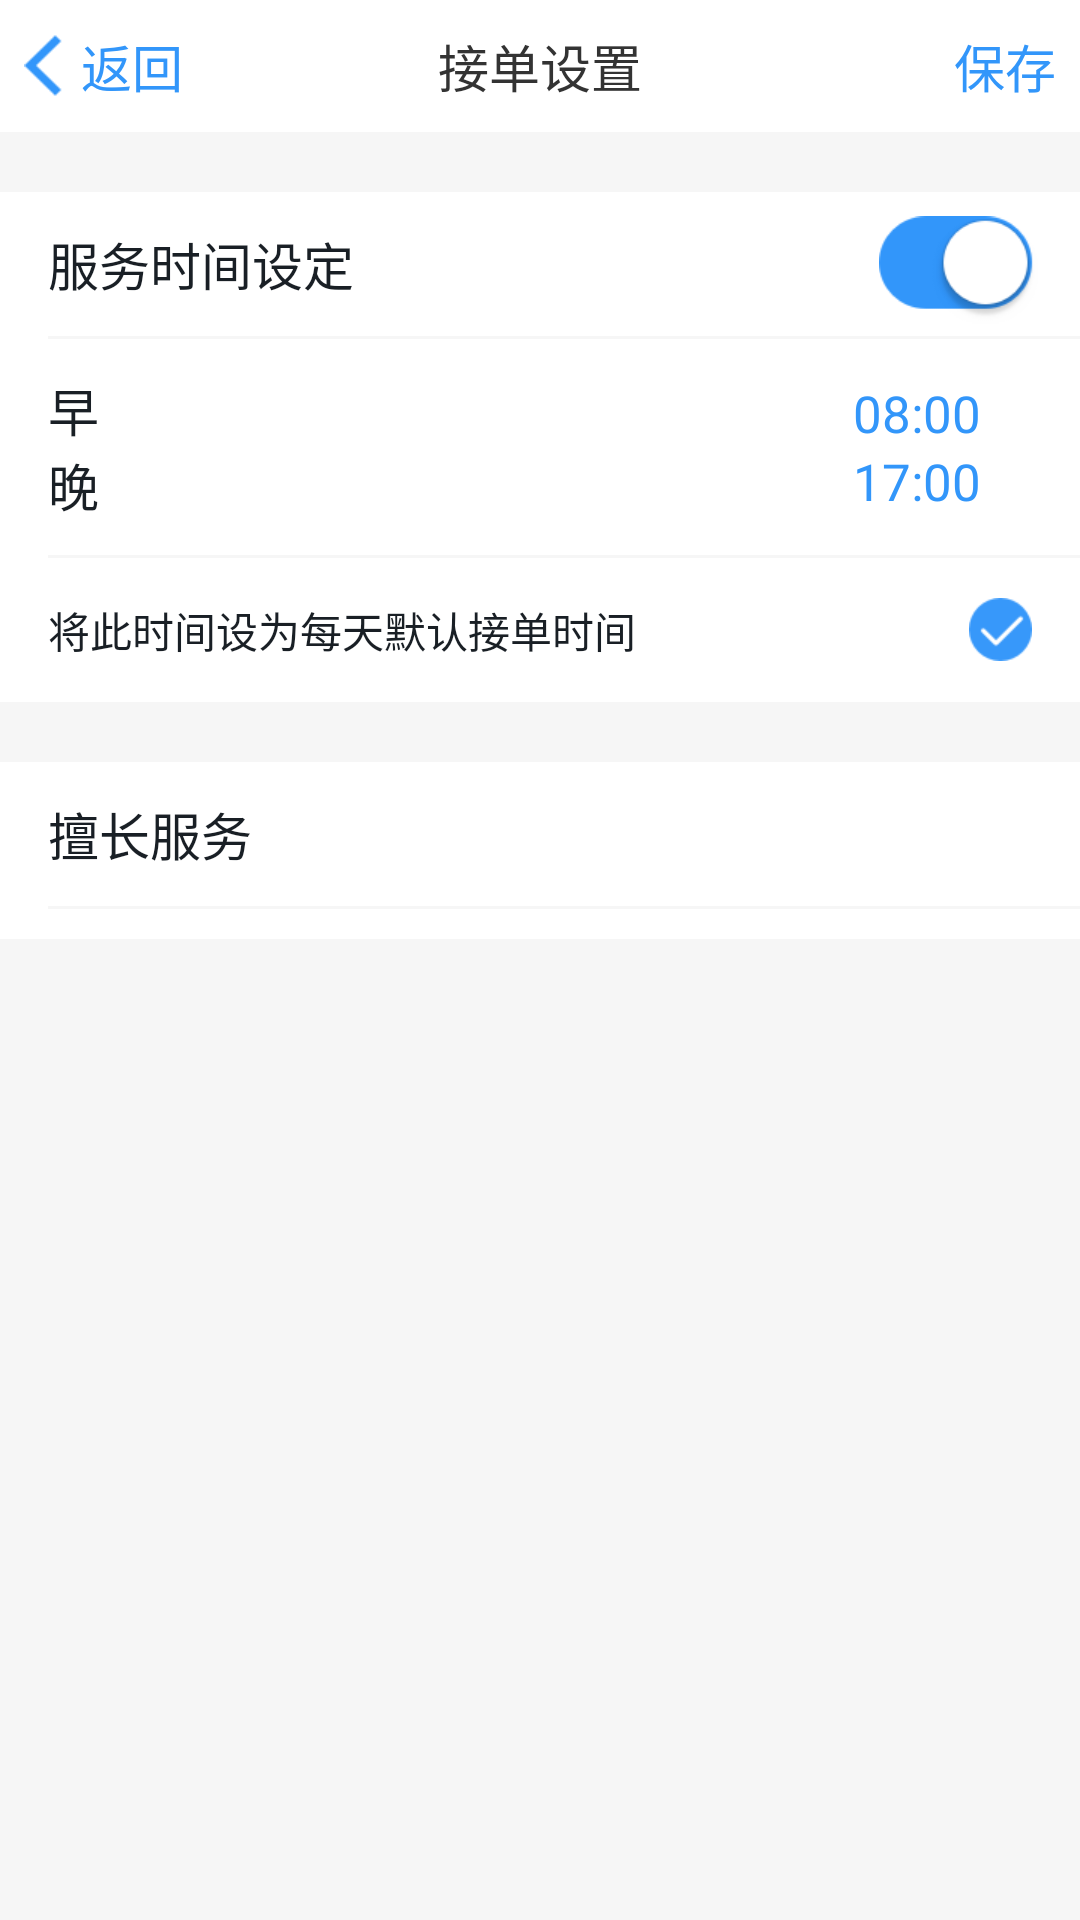

Write the Android layout XML for this screen, with the resource values it uses.
<!-- AndroidManifest.xml: application theme AppTheme -->
<!-- res/layout/activity_jiedan_set.xml -->
<?xml version="1.0" encoding="utf-8"?>
<LinearLayout xmlns:android="http://schemas.android.com/apk/res/android"
    xmlns:app="http://schemas.android.com/apk/res-auto"
    xmlns:tools="http://schemas.android.com/tools"
    android:layout_width="match_parent"
    android:layout_height="match_parent"
    android:orientation="vertical"
    android:background="@color/line"
    tools:context="com.jingna.xssworkerapp.pages.JiedanSetActivity">

    <RelativeLayout
        style="@style/rl_top_bar">

        <RelativeLayout
            android:id="@+id/rl_back"
            android:layout_width="69dp"
            android:layout_height="match_parent">

            <LinearLayout
                android:layout_centerInParent="true"
                android:orientation="horizontal"
                android:layout_width="wrap_content"
                android:layout_height="wrap_content">

                <ImageView
                    android:layout_gravity="center_vertical"
                    android:src="@mipmap/back_blue"
                    android:layout_width="13dp"
                    android:layout_height="21dp" />

                <TextView
                    android:layout_gravity="center_vertical"
                    android:layout_marginLeft="6dp"
                    android:textColor="#3296FA"
                    android:textSize="17sp"
                    android:text="返回"
                    android:layout_width="wrap_content"
                    android:layout_height="wrap_content" />

            </LinearLayout>

        </RelativeLayout>

        <TextView
            android:text="接单设置"
            style="@style/tv_top_title" />

        <RelativeLayout
            android:id="@+id/rl_save"
            android:layout_alignParentRight="true"
            android:layout_width="50dp"
            android:layout_height="match_parent">

            <TextView
                android:layout_centerInParent="true"
                android:textColor="#3296FA"
                android:textSize="17sp"
                android:text="保存"
                android:layout_width="wrap_content"
                android:layout_height="wrap_content" />

        </RelativeLayout>

    </RelativeLayout>

    <LinearLayout
        android:background="@color/white_ffffff"
        android:layout_marginTop="20dp"
        android:orientation="vertical"
        android:layout_width="match_parent"
        android:layout_height="wrap_content">

        <RelativeLayout
            android:id="@+id/rl_set"
            android:layout_width="match_parent"
            android:layout_height="48dp">

            <TextView
                android:layout_centerVertical="true"
                android:layout_marginLeft="16dp"
                android:textColor="#191F25"
                android:textSize="17sp"
                android:text="服务时间设定"
                android:layout_width="wrap_content"
                android:layout_height="wrap_content" />

            <ImageView
                android:id="@+id/iv_set"
                android:layout_marginTop="8dp"
                android:layout_marginRight="14dp"
                android:layout_alignParentRight="true"
                android:src="@mipmap/on"
                android:layout_width="53dp"
                android:layout_height="36dp" />

        </RelativeLayout>

        <View
            android:layout_marginLeft="16dp"
            android:background="@color/line"
            android:layout_width="match_parent"
            android:layout_height="1dp"/>

        <LinearLayout
            android:id="@+id/ll_time"
            android:orientation="vertical"
            android:layout_width="match_parent"
            android:layout_height="72dp">

            <RelativeLayout
                android:layout_weight="1"
                android:layout_width="match_parent"
                android:layout_height="0dp">

                <TextView
                    android:layout_alignParentBottom="true"
                    android:layout_marginLeft="16dp"
                    android:textColor="#191F25"
                    android:textSize="17sp"
                    android:text="早"
                    android:layout_width="wrap_content"
                    android:layout_height="wrap_content" />

                <TextView
                    android:id="@+id/tv_zao"
                    android:layout_alignParentBottom="true"
                    android:layout_marginRight="33dp"
                    android:layout_alignParentRight="true"
                    android:textColor="#3296FA"
                    android:textSize="17sp"
                    android:text="08:00"
                    android:layout_width="wrap_content"
                    android:layout_height="wrap_content" />

            </RelativeLayout>

            <RelativeLayout
                android:layout_weight="1"
                android:layout_width="match_parent"
                android:layout_height="0dp">

                <TextView
                    android:layout_marginLeft="16dp"
                    android:textColor="#191F25"
                    android:textSize="17sp"
                    android:text="晚"
                    android:layout_width="wrap_content"
                    android:layout_height="wrap_content" />

                <TextView
                    android:id="@+id/tv_wan"
                    android:layout_marginRight="33dp"
                    android:layout_alignParentRight="true"
                    android:textColor="#3296FA"
                    android:textSize="17sp"
                    android:text="17:00"
                    android:layout_width="wrap_content"
                    android:layout_height="wrap_content" />

            </RelativeLayout>

        </LinearLayout>

        <View
            android:layout_marginLeft="16dp"
            android:background="@color/line"
            android:layout_width="match_parent"
            android:layout_height="1dp"/>

        <RelativeLayout
            android:id="@+id/rl_default"
            android:layout_width="match_parent"
            android:layout_height="48dp">

            <TextView
                android:layout_centerVertical="true"
                android:layout_marginLeft="16dp"
                android:textColor="#191F25"
                android:textSize="14sp"
                android:text="将此时间设为每天默认接单时间"
                android:layout_width="wrap_content"
                android:layout_height="wrap_content" />

            <ImageView
                android:id="@+id/iv_default"
                android:layout_centerVertical="true"
                android:layout_marginRight="16dp"
                android:layout_alignParentRight="true"
                android:src="@mipmap/true_blue"
                android:layout_width="21dp"
                android:layout_height="21dp" />

        </RelativeLayout>

    </LinearLayout>

    <LinearLayout
        android:background="@color/white_ffffff"
        android:layout_marginTop="20dp"
        android:orientation="vertical"
        android:layout_width="match_parent"
        android:layout_height="wrap_content">

        <TextView
            android:paddingLeft="16dp"
            android:gravity="center_vertical"
            android:textColor="#191F25"
            android:textSize="17sp"
            android:text="擅长服务"
            android:layout_width="match_parent"
            android:layout_height="48dp" />

        <View
            android:layout_marginLeft="16dp"
            android:background="@color/line"
            android:layout_width="match_parent"
            android:layout_height="1dp"/>

        <android.support.v7.widget.RecyclerView
            android:layout_marginBottom="10dp"
            android:id="@+id/rv"
            android:layout_width="match_parent"
            android:layout_height="wrap_content"/>

    </LinearLayout>

</LinearLayout>
<!-- resources referenced by this layout -->
<resources>
  <color name="line">#F6F6F6</color>
  <color name="white_ffffff">#ffffff</color>
  <!-- mipmap back_blue: png bitmap (mipmap-xxxhdpi, 288 bytes) -->
  <!-- mipmap on: png bitmap (mipmap-xxxhdpi, 4605 bytes) -->
  <!-- mipmap true_blue: png bitmap (mipmap-xxxhdpi, 1188 bytes) -->
  <style name="rl_top_bar">
          <item name="android:layout_width">match_parent</item>
          <item name="android:layout_height">44dp</item>
          <item name="android:background">#ffffff</item>
      </style>
  <style name="tv_top_title">
          <item name="android:gravity">center</item>
          <item name="android:layout_width">wrap_content</item>
          <item name="android:layout_height">wrap_content</item>
          <item name="android:textSize">17sp</item>
          <item name="android:textColor">#333333</item>
          <item name="android:layout_centerInParent">true</item>
      </style>
  <style name="AppTheme" parent="Theme.AppCompat.Light.NoActionBar">
          
          <item name="colorPrimary">@color/colorPrimary</item>
          <item name="colorPrimaryDark">@color/colorPrimaryDark</item>
          <item name="colorAccent">@color/colorAccent</item>
      </style>
  <color name="colorPrimary">#1484FF</color>
  <color name="colorPrimaryDark">#1484FF</color>
  <color name="colorAccent">#1484FF</color>
</resources>
